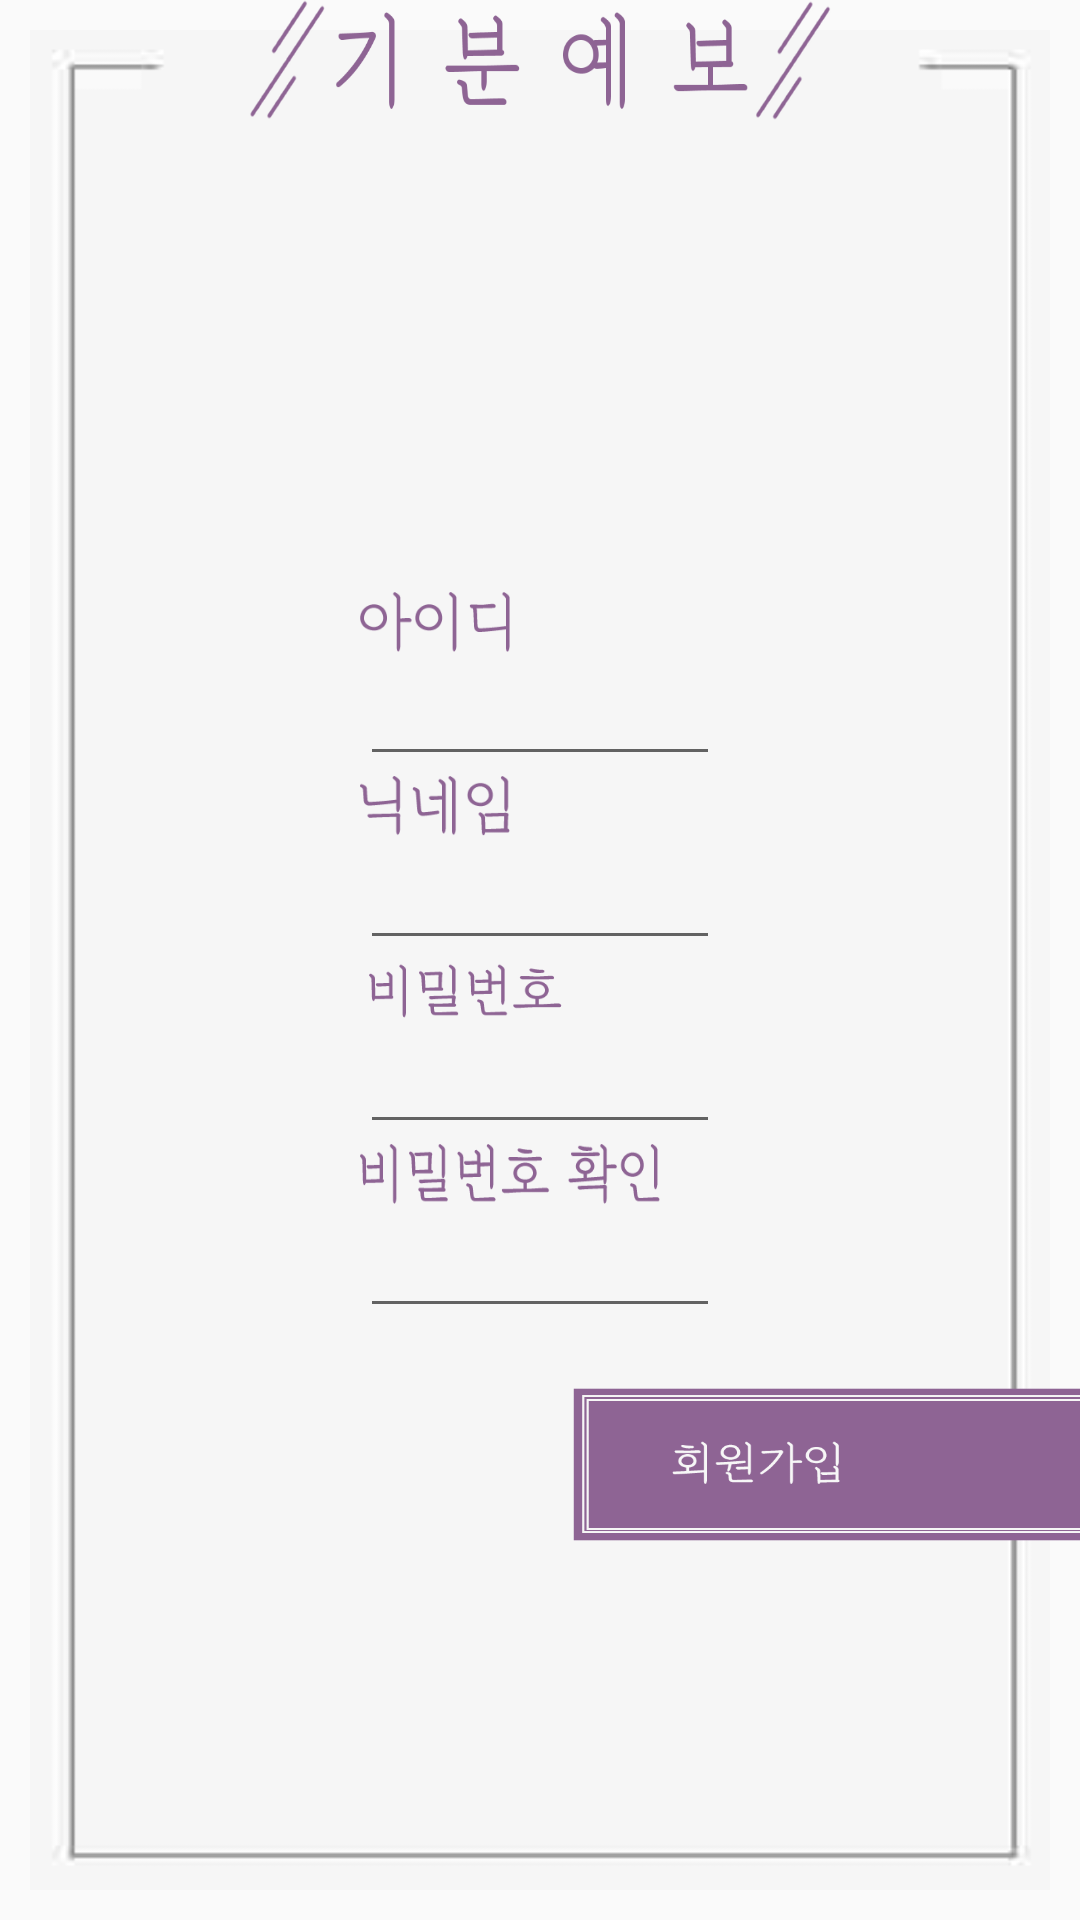

This screen was rendered from an Android layout file. Write that file and the resources it references.
<!-- AndroidManifest.xml: application theme AppTheme -->
<!-- res/layout/activity_sign_up.xml -->
<?xml version="1.0" encoding="utf-8"?>
<RelativeLayout xmlns:android="http://schemas.android.com/apk/res/android"
    xmlns:app="http://schemas.android.com/apk/res-auto"
    xmlns:tools="http://schemas.android.com/tools"
    android:layout_width="match_parent"
    android:layout_height="match_parent"

    tools:context="com.lemon.piece.dodamdodam.SignUpActivity">'
    <ImageView
    android:background="@drawable/background2"
    android:layout_margin="10dp"
    android:layout_width="match_parent"
    android:layout_height="match_parent" />
    <ImageView
        android:background="@drawable/logo"
        android:layout_centerHorizontal="true"
        android:layout_width="194dp"
        android:layout_height="40dp"/>
    <LinearLayout
        android:orientation="vertical"
        android:layout_centerHorizontal="true"
        android:layout_centerVertical="true"
        android:layout_width="wrap_content"
        android:layout_height="wrap_content"
        android:id="@+id/relativeLayout2">
            <ImageView
                android:background="@drawable/id"
                android:layout_width="50dp"
                android:layout_height="20dp" />

            <EditText
                android:maxLength="16"
                android:maxLines="1"
                android:id="@+id/edit_id"
                android:layout_width="120dp"
                android:layout_height="wrap_content" />

        <ImageView
            android:background="@drawable/name"
            android:layout_width="50dp"
            android:layout_height="20dp" />

            <EditText
                android:maxLength="16"
                android:maxLines="1"
                android:id="@+id/edit_name"
                android:layout_width="120dp"
                android:layout_height="wrap_content" />
        <ImageView
            android:background="@drawable/pw_text"
            android:layout_width="70dp"
            android:layout_height="20dp" />

            <EditText
                android:maxLength="16"
                android:maxLines="1"
                android:password="true"
                android:id="@+id/edit_pw"
                android:layout_width="120dp"
                android:layout_height="wrap_content" />

        <ImageView
            android:background="@drawable/pw_again"
            android:layout_width="100dp"
            android:layout_height="20dp" />

            <EditText
                android:maxLength="16"
                android:maxLines="1"
                android:password="true"
                android:id="@+id/edit_pw_again"
                android:layout_width="120dp"
                android:layout_height="wrap_content"/>


    </LinearLayout>

    <Button
        android:background="@drawable/signup"
        android:id="@+id/edit_button"
        android:layout_width="169dp"
        android:layout_height="51dp"
        android:layout_marginTop="20dp"
        android:layout_alignParentEnd="true"
        android:layout_alignParentRight="true"
        android:layout_below="@+id/relativeLayout2"
         />

</RelativeLayout>
<!-- resources referenced by this layout -->
<resources>
  <!-- drawable background2: jpg bitmap (drawable, 17163 bytes) -->
  <!-- drawable id: png bitmap (drawable, 1951 bytes) -->
  <!-- drawable logo: png bitmap (drawable, 5731 bytes) -->
  <!-- drawable name: png bitmap (drawable, 2162 bytes) -->
  <!-- drawable pw_again: png bitmap (drawable, 4009 bytes) -->
  <!-- drawable pw_text: png bitmap (drawable, 2718 bytes) -->
  <!-- drawable signup: png bitmap (drawable, 5338 bytes) -->
  <style name="AppTheme" parent="Theme.AppCompat.Light.DarkActionBar">
          
          <item name="colorPrimary">@color/colorPrimary</item>
          <item name="colorPrimaryDark">@color/colorPrimaryDark</item>
          <item name="colorAccent">@color/colorAccent</item>
          <item name="windowActionBar">false</item>
          <item name="windowNoTitle">true</item>
      </style>
  <color name="colorPrimary">#8E6494</color>
  <color name="colorPrimaryDark">#8E6494</color>
  <color name="colorAccent">#FF4081</color>
</resources>
